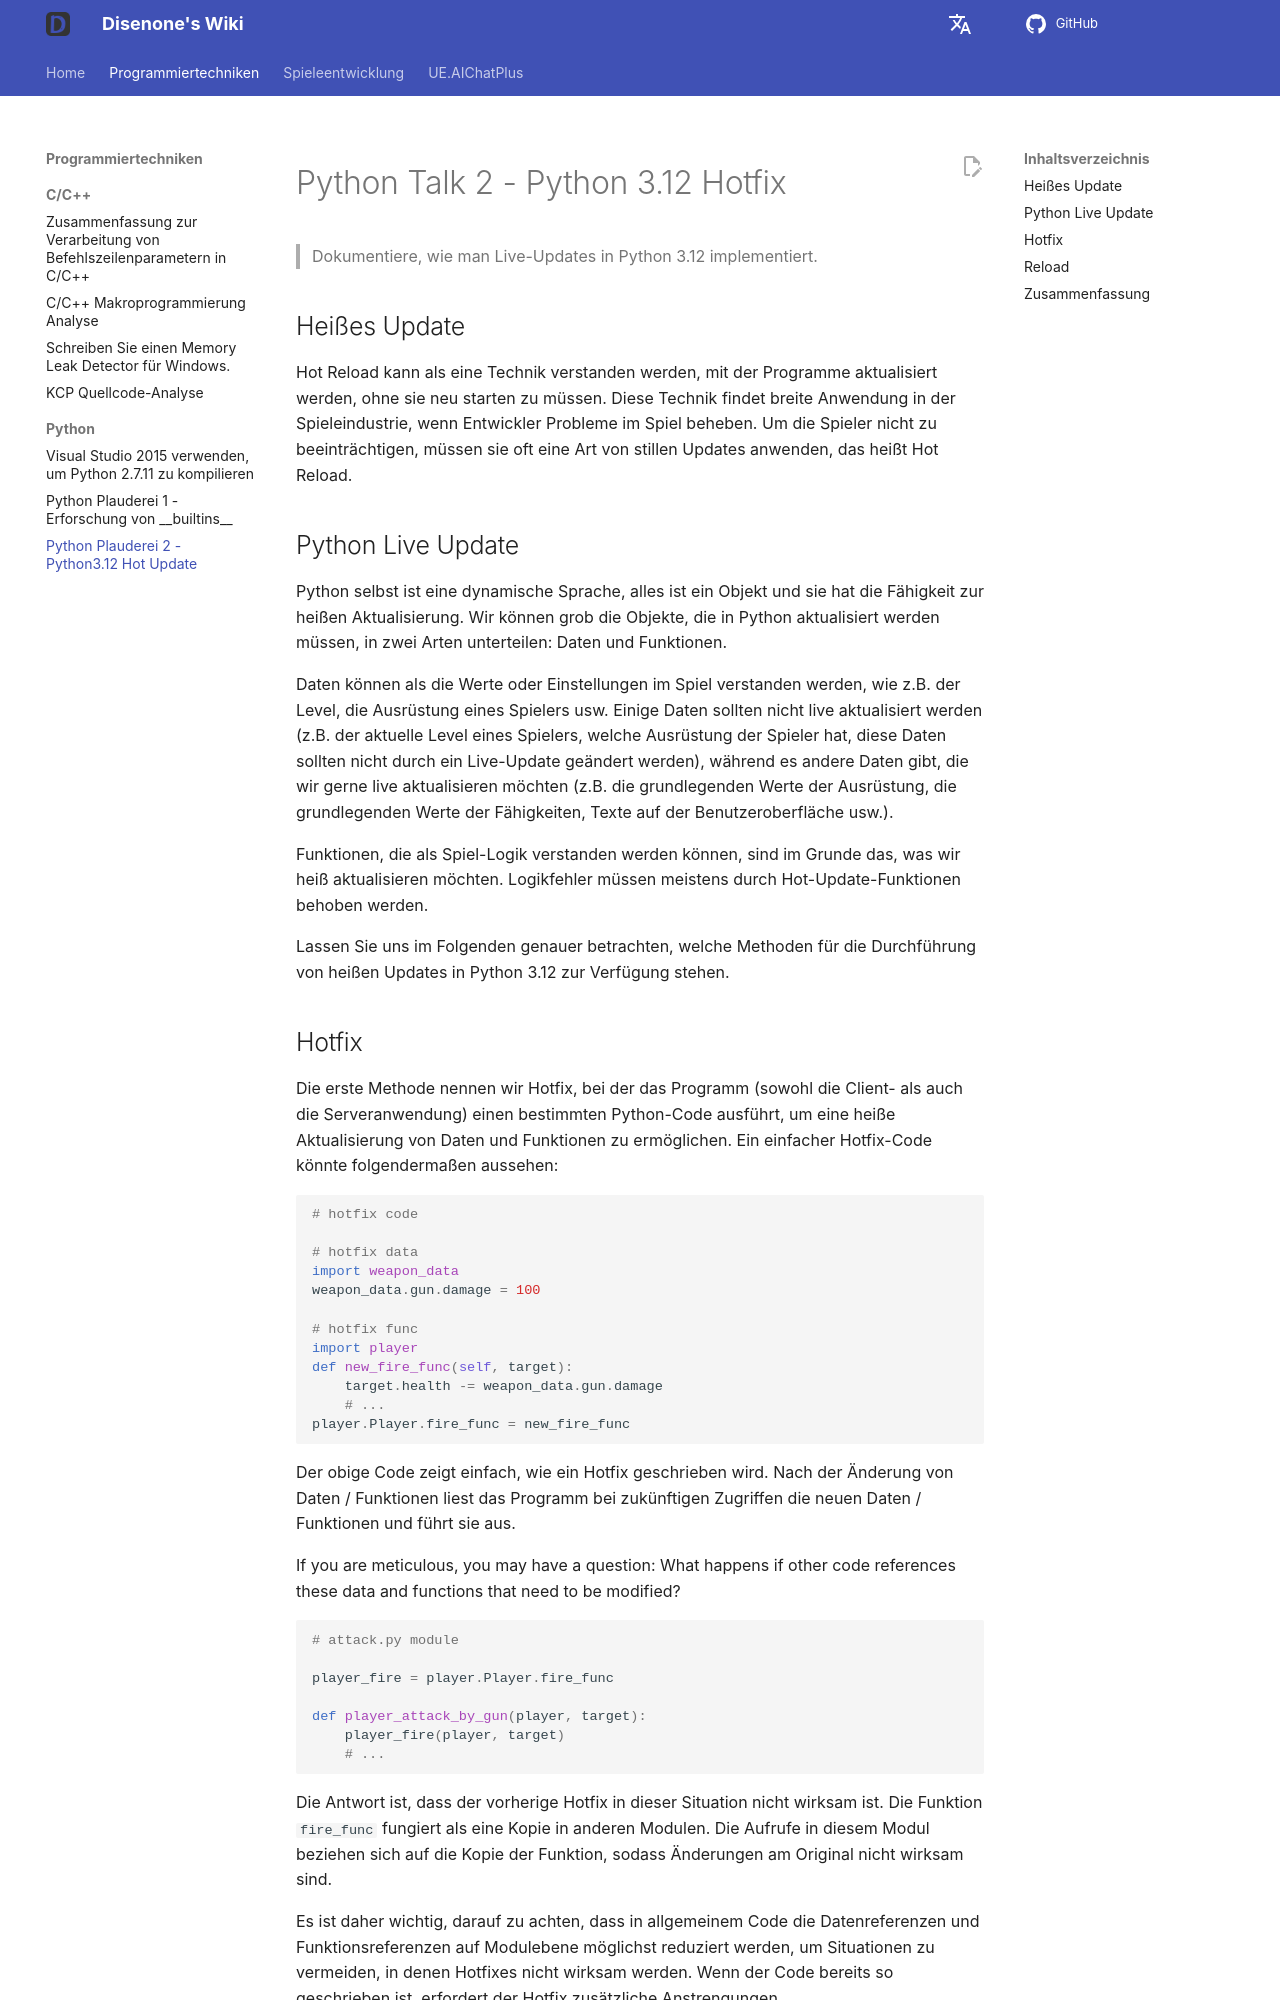

repository: disenone/wiki · page: de/py-Python杂谈2-Python312-热更新/index.html · generator: mkdocs

---
layout: post
title: Python Plauderei 2 - Python3.12 Hot Update
tags:
- dev
- game
- python
- reload
- 热更新
description: Dokumentation zur Implementierung von Hot-Reload in Python 3.12
---

<meta property="og:title" content="Python 杂谈 2 - Python3.12 热更新" />

#Python Talk 2 - Python 3.12 Hotfix

> Dokumentiere, wie man Live-Updates in Python 3.12 implementiert.

##Heißes Update

Hot Reload kann als eine Technik verstanden werden, mit der Programme aktualisiert werden, ohne sie neu starten zu müssen. Diese Technik findet breite Anwendung in der Spieleindustrie, wenn Entwickler Probleme im Spiel beheben. Um die Spieler nicht zu beeinträchtigen, müssen sie oft eine Art von stillen Updates anwenden, das heißt Hot Reload.


##Python Live Update

Python selbst ist eine dynamische Sprache, alles ist ein Objekt und sie hat die Fähigkeit zur heißen Aktualisierung. Wir können grob die Objekte, die in Python aktualisiert werden müssen, in zwei Arten unterteilen: Daten und Funktionen.

Daten können als die Werte oder Einstellungen im Spiel verstanden werden, wie z.B. der Level, die Ausrüstung eines Spielers usw. Einige Daten sollten nicht live aktualisiert werden (z.B. der aktuelle Level eines Spielers, welche Ausrüstung der Spieler hat, diese Daten sollten nicht durch ein Live-Update geändert werden), während es andere Daten gibt, die wir gerne live aktualisieren möchten (z.B. die grundlegenden Werte der Ausrüstung, die grundlegenden Werte der Fähigkeiten, Texte auf der Benutzeroberfläche usw.).

Funktionen, die als Spiel-Logik verstanden werden können, sind im Grunde das, was wir heiß aktualisieren möchten. Logikfehler müssen meistens durch Hot-Update-Funktionen behoben werden.

Lassen Sie uns im Folgenden genauer betrachten, welche Methoden für die Durchführung von heißen Updates in Python 3.12 zur Verfügung stehen.
